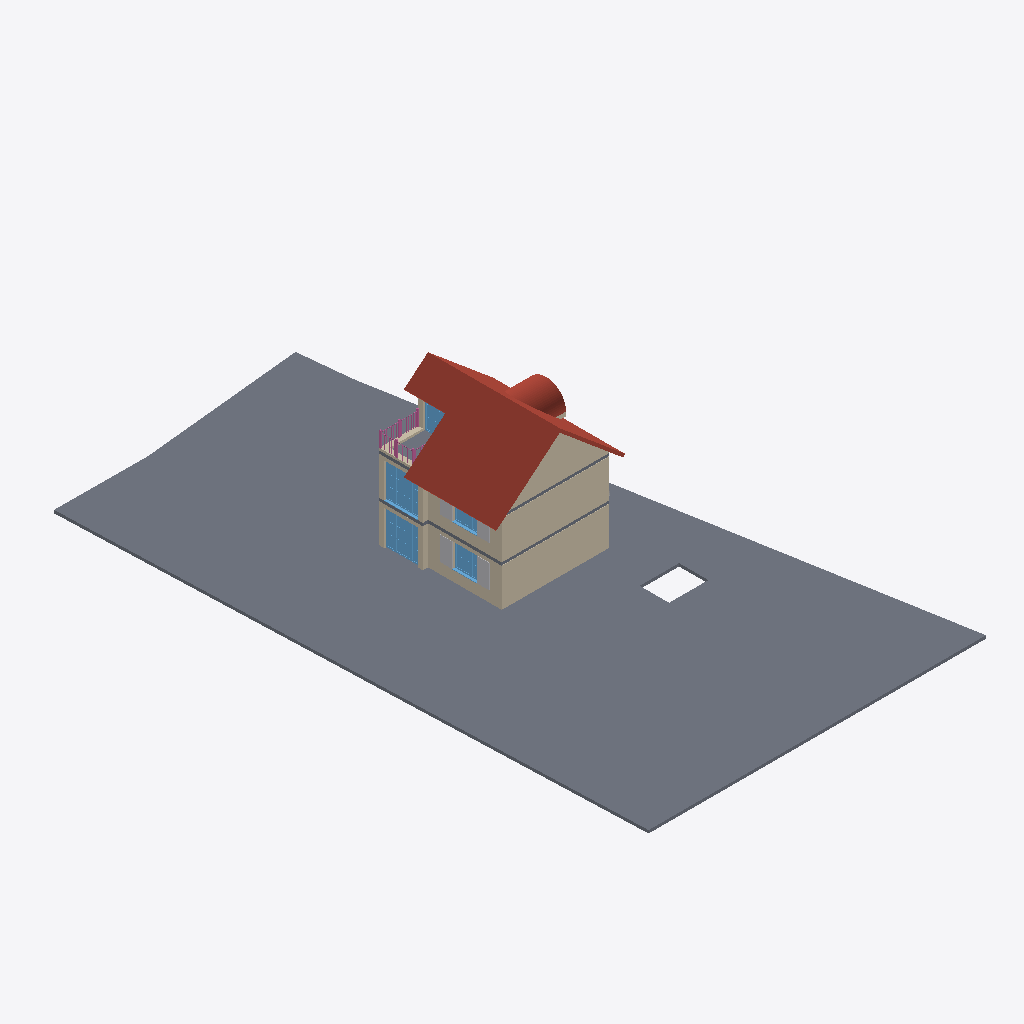
Isometric view of an IFC building model (IFC-SPF (STEP), schema IFC2X3, length unit metre), seen from the south-west, elements coloured by IFC class: 11 walls (beige), 5 slabs (grey), 5 windows (light blue), 4 other elements (light grey), 2 roofs (red-brown), 1 railing (pink).
Extent 24.4 m × 40.3 m × 11.8 m (x, y, z). Storeys (4): Vogel_UG at -2.62 m; Vogel_EG at 0.00 m; Vogel_OG at 2.80 m; Vogel_DG at 5.60 m. Elements (130): 56 IfcWallStandardCase, 24 IfcBuildingElementProxy, 15 IfcWindow, 13 IfcDoor, 7 IfcSlab, 7 IfcWall, 4 IfcColumn, 3 IfcStair, 1 IfcRailing.

HEADER;
FILE_DESCRIPTION(('IFC 2x'),'2;1');
FILE_NAME('C:\\Projekte\\IFC2xFiles\\vogelhaus\\Orig\\Vogel_Gesamtansicht.dwg','2003-04-28T17:03:07',('Anyone'),('Autodesk'),'GtsIfc2xUtility Version: 2, 0, 0, 4 - IFC Toolbo','AutoCAD','AutoCAD');
FILE_SCHEMA(('IFC2X3'));
ENDSEC;
DATA;
#17=IFCPROJECT('0QVyVy5q1DkuuE0mOmWq$G',#16,'Vogel_Gesamtansicht','Ifc2xImport #0',$,$,$,(#11),#6);
#23=IFCSITE('056Xd5cPH0kh4D3$kTusW$',#16,'Vogel_Gesamtansicht','Ifc2xImport #0',$,#22,$,'',.ELEMENT.,$,$,$,$,$);
#366=IFCBUILDING('0h394Xxs53rxZNxD94Tuti',#16,'Vogel_Einzelhaus','Ifc2xImport #0',$,#365,$,'',.ELEMENT.,$,$,$);
#372=IFCBUILDINGSTOREY('0VUC74PTz8Q97DXAnT6Ytv',#16,'Vogel_EG','Ifc2xImport #0',$,#371,$,'',.ELEMENT.,0.0);
#5705=IFCBUILDINGSTOREY('3CwjzCurn2$9YNKKRCyonw',#16,'Vogel_OG','Ifc2xImport #0',$,#5704,$,'',.ELEMENT.,2.8);
#9935=IFCBUILDINGSTOREY('3PFG_wF$L23xarU_yjta9z',#16,'Vogel_DG','Ifc2xImport #0',$,#9934,$,'',.ELEMENT.,5.6);
#15652=IFCBUILDINGSTOREY('3ExmyYZYn8wxd5S5z1MN_k',#16,'Vogel_UG','Ifc2xImport #0',$,#15651,$,'',.ELEMENT.,-2.625);
#290=IFCSLAB('11Y9a53lj1Yw_El17S0YSG',#16,$,'',$,#167,#289,$,.FLOOR.);
#11234=IFCSLAB('27x1Bx5nf5Lxg1euPXINyj',#16,$,'',$,#11193,#11233,$,.ROOF.);
#408=IFCWALLSTANDARDCASE('0zIvMWG1LEKuSk5LwW79d6',#16,$,'',$,#377,#386,$);
#5743=IFCWALLSTANDARDCASE('0GcDvkWf1E6PLP0OQE0UNg',#16,$,'',$,#5710,#5719,$);
#12431=IFCSLAB('2FCguWAu50Fg5Proi7B0Ac',#16,$,'',$,#11990,#12430,$,.ROOF.);
#10005=IFCWALLSTANDARDCASE('2PNZFUX$LFuungam3j4mMH',#16,$,'',$,#9940,#9949,$);
#583=IFCWALLSTANDARDCASE('0pwgDz1bT6qvDWQF6MQ7yz',#16,$,'',$,#554,#563,$);
#5815=IFCWALLSTANDARDCASE('3u1T26$fzEpgg4WdmSavc8',#16,$,'',$,#5789,#5798,$);
#8079=IFCWINDOW('2fr6Zs53nCngDmHFP_xYU5',#16,$,'',$,#7372,#8078,$,2.37,2.26);
#3755=IFCWINDOW('1xh7z0EcDCHhnWYY6qM_QJ',#16,$,'',$,#3034,#3754,$,2.37,2.26);
#47=IFCSLAB('0aPeoxafL6HhKc27oBx0aB',#16,$,'',$,#28,#46,$,.FLOOR.);
#968=IFCWALLSTANDARDCASE('1RT6AqpcL19RRvVRYxdbM_',#16,$,'',$,#943,#952,$);
#4203=IFCWINDOW('1guD0_tY92IPJieo7fb85P',#16,$,'',$,#3786,#4202,$,1.65,1.695);
#14833=IFCRAILING('3GRgBYaz502Bhb935MMHeY',#16,$,'',$,#13127,#14832,$,.USERDEFINED.);
#6208=IFCWALLSTANDARDCASE('2oWoewqV11W98Srb4Gffpa',#16,$,'',$,#6183,#6192,$);
#10093=IFCWALLSTANDARDCASE('2EdonmFNP97uvJFw_lqwHS',#16,$,'',$,#10017,#10026,$);
#162=IFCSLAB('0AF5zS6Tf0AA8AZaB3bCYY',#16,$,'',$,#75,#161,$,.FLOOR.);
#359=IFCSLAB('2QolRCVe92kg3ozJfbAOUM',#16,$,'',$,#342,#358,$,.FLOOR.);
#11983=IFCWINDOW('3rovm07357lQoNdlDBJLYm',#16,$,'',$,#11263,#11982,$,2.37,2.26);
#7341=IFCWINDOW('1tQRQMnIb2GOje8i$gaknr',#16,$,'',$,#6929,#7340,$,1.65,1.695);
#5169=IFCBUILDINGELEMENTPROXY('0GGVcAQ$b4sPBW1VP7Vzsq',#16,$,'',$,#5138,#5168,$,$);
#5205=IFCBUILDINGELEMENTPROXY('399RAsI551mQnNhBBkjmG8',#16,$,'',$,#5174,#5204,$,$);
#935=IFCWALLSTANDARDCASE('1wwmhDTkr7hxFCaCZ1QIqk',#16,$,'',$,#910,#919,$);
#9712=IFCBUILDINGELEMENTPROXY('2fcup1Ren8HwpBucZFMXM7',#16,$,'',$,#9681,#9711,$,$);
#9676=IFCBUILDINGELEMENTPROXY('23ZZaTDBT9H8MQItXILunV',#16,$,'',$,#9645,#9675,$,$);
#10150=IFCWALL('1Jcs3_Zaj2yPPxH1fwCT5G',#16,$,'',$,#10102,#10111,$);
#6240=IFCWALLSTANDARDCASE('1IvwC9cRT2FuL4kmH5$PXQ',#16,$,'',$,#6215,#6224,$);
#314=IFCSLAB('3DfPIv6yr4Sg7Yztx0FEIg',#16,$,'',$,#295,#313,$,.FLOOR.);
ENDSEC;
